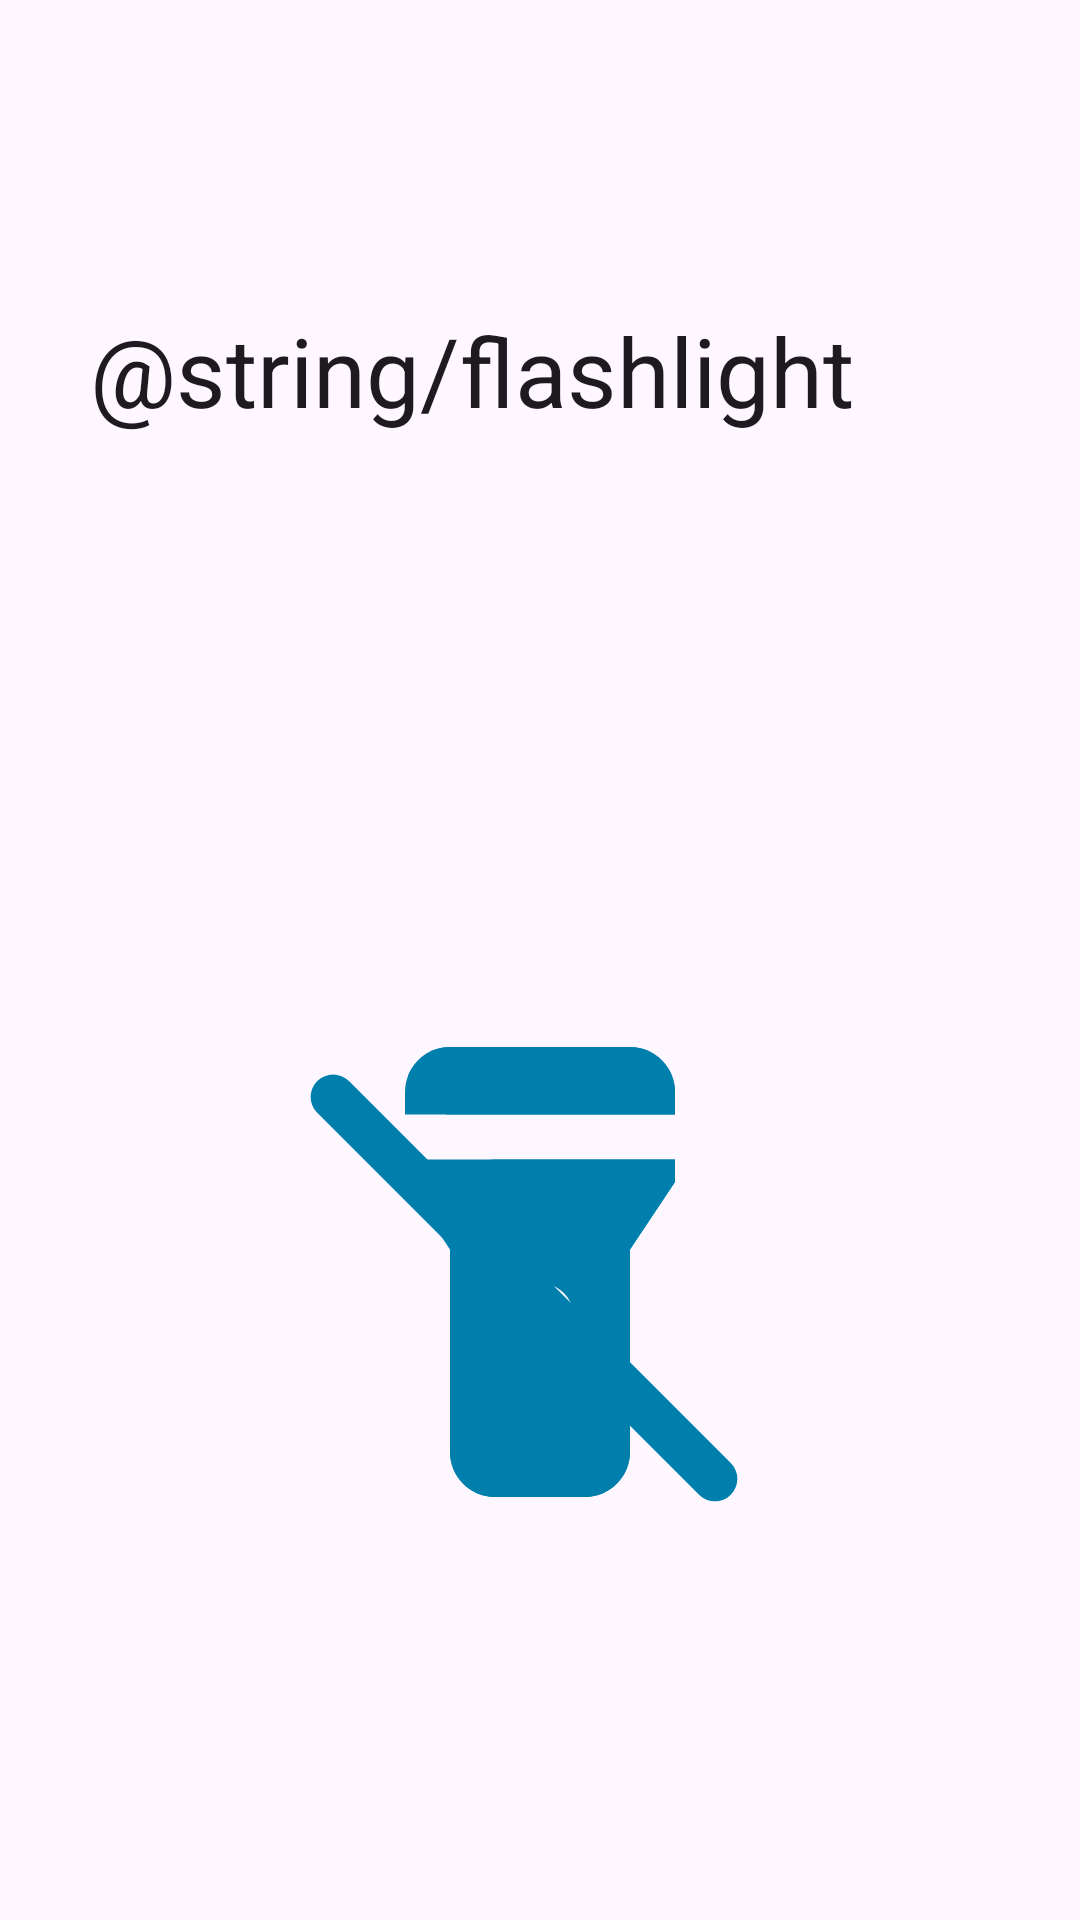

Reconstruct the res/layout file that produces this screen, plus the resources it refers to.
<!-- AndroidManifest.xml: application theme Theme.Twiftly -->
<!-- res/layout/fragment_flashlight_page.xml -->
<?xml version="1.0" encoding="utf-8"?>
<androidx.coordinatorlayout.widget.CoordinatorLayout xmlns:android="http://schemas.android.com/apk/res/android"
    xmlns:tools="http://schemas.android.com/tools"
    xmlns:app="http://schemas.android.com/apk/res-auto"
    android:layout_width="match_parent"
    android:layout_height="match_parent">

    <com.google.android.material.appbar.AppBarLayout
        android:layout_width="match_parent"
        android:layout_height="wrap_content"
        android:fitsSystemWindows="true">

        <com.google.android.material.appbar.CollapsingToolbarLayout
            android:id="@+id/collapsingToolbar"
            app:layout_scrollFlags="scroll|exitUntilCollapsed"
            style="?attr/collapsingToolbarLayoutLargeStyle"
            android:layout_width="match_parent"
            android:layout_height="?attr/collapsingToolbarLayoutLargeSize"
            app:title="@string/flashlight"
            app:expandedTitleMarginStart="30dp"
            app:collapsedTitleTextAppearance="@style/collapsed_app_bar"
            app:expandedTitleTextAppearance="@style/expanded_app_bar">

            <com.google.android.material.appbar.MaterialToolbar
                android:id="@+id/toolbar"
                android:layout_width="match_parent"
                android:layout_height="?attr/actionBarSize"
                android:elevation="0dp"
                app:layout_collapseMode="pin"
                app:navigationIcon="@drawable/baseline_arrow_back_24">
            </com.google.android.material.appbar.MaterialToolbar>

        </com.google.android.material.appbar.CollapsingToolbarLayout>

    </com.google.android.material.appbar.AppBarLayout>

    <androidx.core.widget.NestedScrollView
        android:layout_width="match_parent"
        android:layout_height="wrap_content"
        app:layout_behavior="com.google.android.material.appbar.AppBarLayout$ScrollingViewBehavior">

        
        <androidx.constraintlayout.widget.ConstraintLayout
            android:id="@+id/frameLayout2"
            android:layout_width="match_parent"
            android:layout_height="match_parent"
            tools:context=".FlashlightPage">

            <LinearLayout
                android:id="@+id/linearLayout"
                android:layout_width="0dp"
                android:layout_height="wrap_content"
                android:layout_marginStart="32dp"
                android:layout_marginTop="32dp"
                android:layout_marginEnd="32dp"
                android:layout_marginBottom="32dp"
                android:orientation="vertical"
                android:animateLayoutChanges="true"
                app:layout_constraintBottom_toBottomOf="parent"
                app:layout_constraintEnd_toEndOf="parent"
                app:layout_constraintStart_toStartOf="parent"
                app:layout_constraintTop_toTopOf="parent">

                <FrameLayout
                    android:id="@+id/flashlightFrameView"
                    android:layout_width="match_parent"
                    android:layout_height="match_parent">

                    <ImageView
                        android:id="@+id/flashlightOnImageView"
                        android:layout_width="180dp"
                        android:layout_height="wrap_content"
                        android:layout_gravity="center"
                        android:src="@drawable/round_flashlight_on_480"
                        android:tintMode="multiply"
                        app:tint="@color/primary" />

                    <ImageView
                        android:id="@+id/flashlightOffImageView"
                        android:layout_width="180dp"
                        android:layout_height="wrap_content"
                        android:layout_gravity="center"
                        android:src="@drawable/round_flashlight_off_480"
                        android:tintMode="multiply"
                        app:tint="@color/primary" />
                </FrameLayout>
            </LinearLayout>
        </androidx.constraintlayout.widget.ConstraintLayout>

    </androidx.core.widget.NestedScrollView>

</androidx.coordinatorlayout.widget.CoordinatorLayout>
<!-- resources referenced by this layout -->
<resources>
  <color name="primary">#007FAC</color>
  <!-- drawable round_flashlight_off_480 (drawable) -->
  <vector xmlns:android="http://schemas.android.com/apk/res/android" android:height="480dp" android:tint="#000000" android:viewportHeight="24" android:viewportWidth="24" android:width="480dp">
        
      <path android:fillColor="@android:color/white" android:pathData="M18,5V4c0,-1.1 -0.9,-2 -2,-2H8C7.14,2 6.42,2.54 6.13,3.3L7.83,5H18z"/>
        
      <path android:fillColor="@android:color/white" android:pathData="M16,11l2,-3l0,-1l-8.17,0l6.17,6.17z"/>
        
      <path android:fillColor="@android:color/white" android:pathData="M2.1,3.51L2.1,3.51c-0.39,0.39 -0.39,1.02 0,1.41l5.9,5.9L8,20c0,1.1 0.9,2 2,2h4c1.1,0 2,-0.9 2,-2v-1.17l3.07,3.07c0.39,0.39 1.02,0.39 1.41,0l0,0c0.39,-0.39 0.39,-1.02 0,-1.41L3.51,3.51C3.12,3.12 2.49,3.12 2.1,3.51z"/>
      
  </vector>
  <!-- drawable round_flashlight_on_480 (drawable) -->
  <vector xmlns:android="http://schemas.android.com/apk/res/android" android:height="480dp" android:tint="#000000" android:viewportHeight="24" android:viewportWidth="24" android:width="480dp">
        
      <path android:fillColor="@android:color/white" android:pathData="M6,4v1h12V4c0,-1.1 -0.9,-2 -2,-2H8C6.9,2 6,2.9 6,4z"/>
        
      <path android:fillColor="@android:color/white" android:pathData="M6,7v1l2,3v9c0,1.1 0.9,2 2,2h4c1.1,0 2,-0.9 2,-2v-9l2,-3V7H6zM12,15.5c-0.83,0 -1.5,-0.67 -1.5,-1.5s0.67,-1.5 1.5,-1.5s1.5,0.67 1.5,1.5S12.83,15.5 12,15.5z"/>
      
  </vector>
  <string name="flashlight">Flashlight</string>
  <style name="collapsed_app_bar" parent="@android:style/TextAppearance">
          <item name="android:textSize">20sp</item>
          <item name="android:textColor">#f0f</item>
      </style>
  <style name="expanded_app_bar" parent="@android:style/TextAppearance">
          <item name="android:textSize">32sp</item>
          <item name="android:fontFamily">@font/carrois_gothic_sc</item>
      </style>
  <style name="Theme.Twiftly" parent="Base.Theme.Twiftly" />
  <style name="Base.Theme.Twiftly" parent="Theme.Material3.DayNight.NoActionBar">
          
          <item name="android:statusBarColor">@android:color/transparent</item>
          <item name="android:windowLightStatusBar">?attr/isLightTheme</item>
  
          
          <item name="android:navigationBarColor">@android:color/transparent</item>
          <item name="android:windowLightNavigationBar">?attr/isLightTheme</item>
      </style>
</resources>
